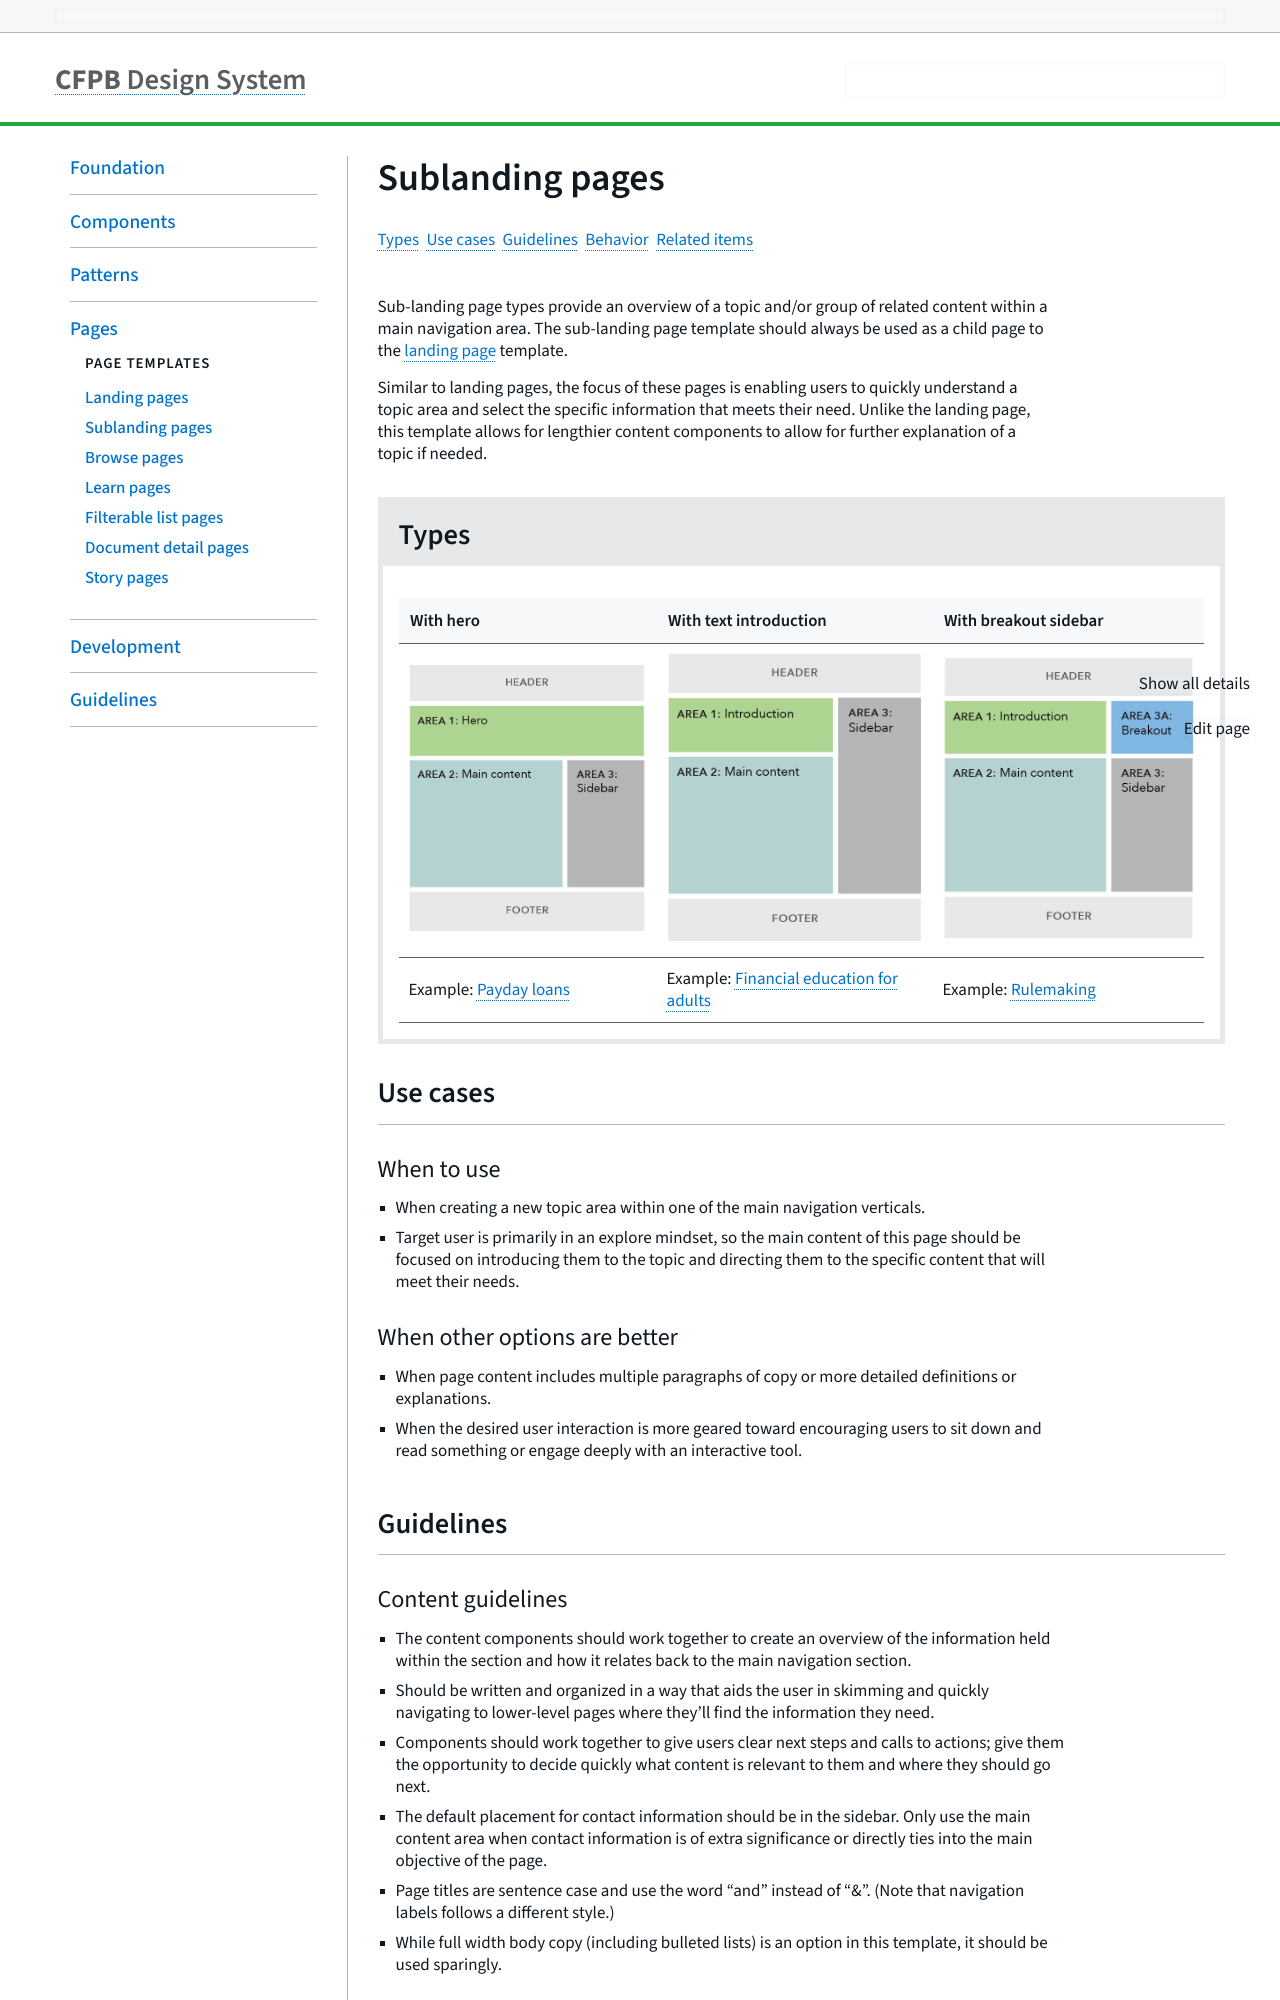

repository: cfpb/design-system · page: pages/sublanding-pages.html · generator: jekyll

---
title: Sublanding pages
layout: variation
section: pages
status: Released
description: >-
  Sub-landing page types provide an overview of a topic and/or group of related
  content within a main navigation area. The sub-landing page template should
  always be used as a child page to the [landing
  page](/design-system/pages/landing-pages) template.


  Similar to landing pages, the focus of these pages is enabling users to quickly understand a topic area and select the specific information that meets their need. Unlike the landing page, this template allows for lengthier content components to allow for further explanation of a topic if needed.
variation_groups:
  - variation_group_name: Types
    variations:
      - variation_code_snippet: ''
        variation_description: >-


          | With hero | With text introduction | With breakout sidebar |

          | --- | --- | --- |

          | ![Sublanding page with hero](/design-system/images/uploads/sublanding_examplea.jpg) | ![Sublanding page with text introduction](/design-system/images/uploads/sublanding_examplec.jpg) | ![Sublanding page with breakout sidebar](/design-system/images/uploads/sublanding_exampleb.jpg) |

          | Example: [Payday loans](https://www.consumerfinance.gov/consumer-tools/payday-loans/) | Example: [Financial education for adults](https://www.consumerfinance.gov/consumer-tools/educator-tools/adult-financial-education/) | Example: [Rulemaking](https://www.consumerfinance.gov/policy-compliance/rulemaking/)
        variation_name: ''
use_cases: >-
  ### When to use


  * When creating a new topic area within one of the main navigation verticals.

  * Target user is primarily in an explore mindset, so the main content of this page should be focused on introducing them to the topic and directing them to the specific content that will meet their needs.


  ### When other options are better


  * When page content includes multiple paragraphs of copy or more detailed definitions or explanations.

  * When the desired user interaction is more geared toward encouraging users to sit down and read something or engage deeply with an interactive tool.
guidelines: >-
  ### Content guidelines


  * The content components should work together to create an overview of the information held within the section and how it relates back to the main navigation section.
